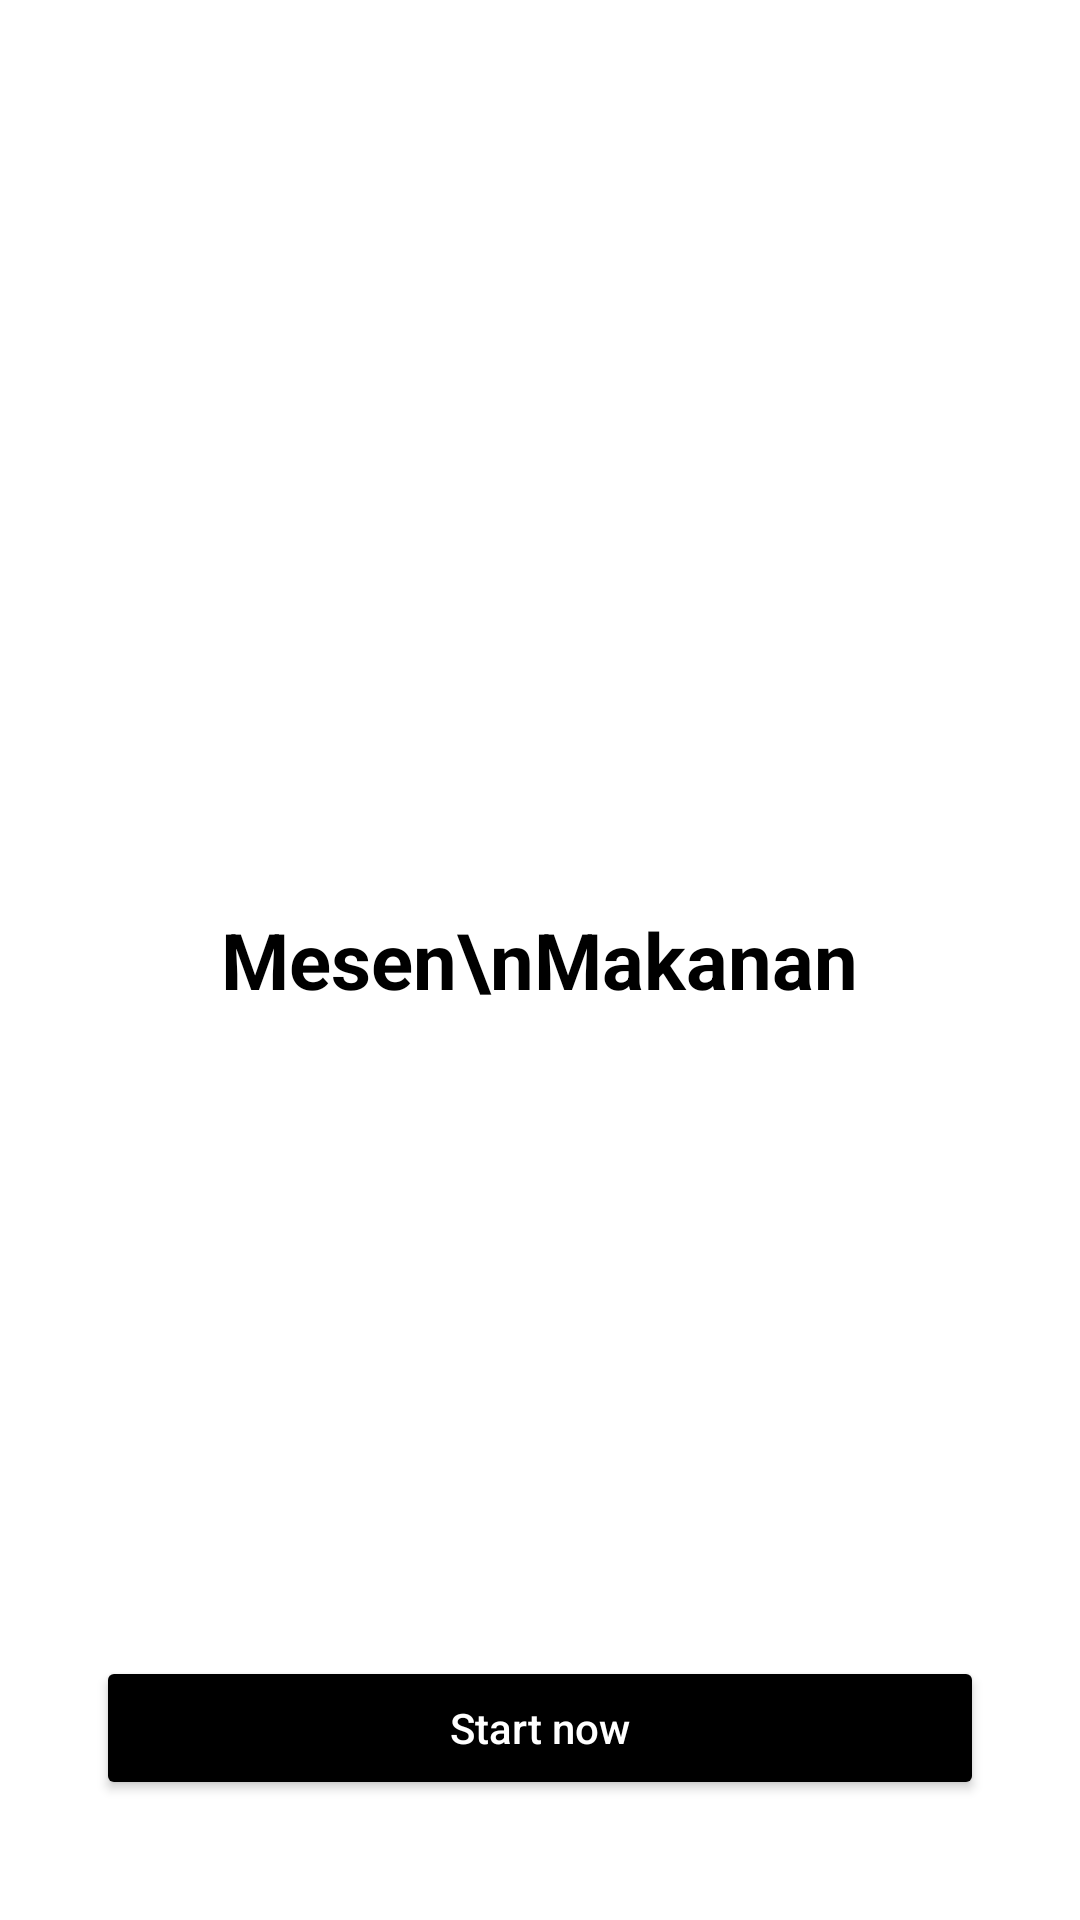

Here is an Android app screen rendered from its layout file. Give the layout XML and the strings, colors and styles it references.
<!-- AndroidManifest.xml: application theme Theme.OrderFoodApp -->
<!-- res/layout/activity_splash.xml -->
<?xml version="1.0" encoding="utf-8"?>
<RelativeLayout xmlns:android="http://schemas.android.com/apk/res/android"
    android:layout_width="match_parent"
    android:layout_height="match_parent"
    android:background="#FFFFFF"
    android:padding="24dp">

    
    <LinearLayout
        android:layout_width="match_parent"
        android:layout_height="wrap_content"
        android:orientation="vertical"
        android:gravity="center"
        android:layout_centerInParent="true">

        <TextView
            android:id="@+id/appTitle"
            android:text="Mesen\nMakanan"
            android:textSize="26sp"
            android:textStyle="bold"
            android:textAlignment="center"
            android:textColor="#000000"
            android:layout_width="wrap_content"
            android:layout_height="wrap_content" />

    </LinearLayout>

    
    <Button
        android:id="@+id/btnStart"
        android:layout_width="match_parent"
        android:layout_height="wrap_content"
        android:text="Start now"
        android:textAllCaps="false"
        android:textColor="#FFFFFF"
        android:backgroundTint="#000000"
        android:layout_alignParentBottom="true"
        android:layout_marginBottom="16dp"
        android:layout_marginHorizontal="8dp"
        android:paddingVertical="12dp"
        android:fontFamily="sans-serif-medium"/>
</RelativeLayout>
<!-- resources referenced by this layout -->
<resources>
  <style name="Theme.OrderFoodApp" parent="Base.Theme.OrderFoodApp" />
  <style name="Base.Theme.OrderFoodApp" parent="Theme.Material3.Light.NoActionBar">
          
          <item name="android:statusBarColor">@android:color/white</item>
          <item name="android:navigationBarColor">@android:color/white</item>
          <item name="android:windowLightStatusBar">true</item>
          <item name="android:windowLightNavigationBar">true</item>
      </style>
</resources>
